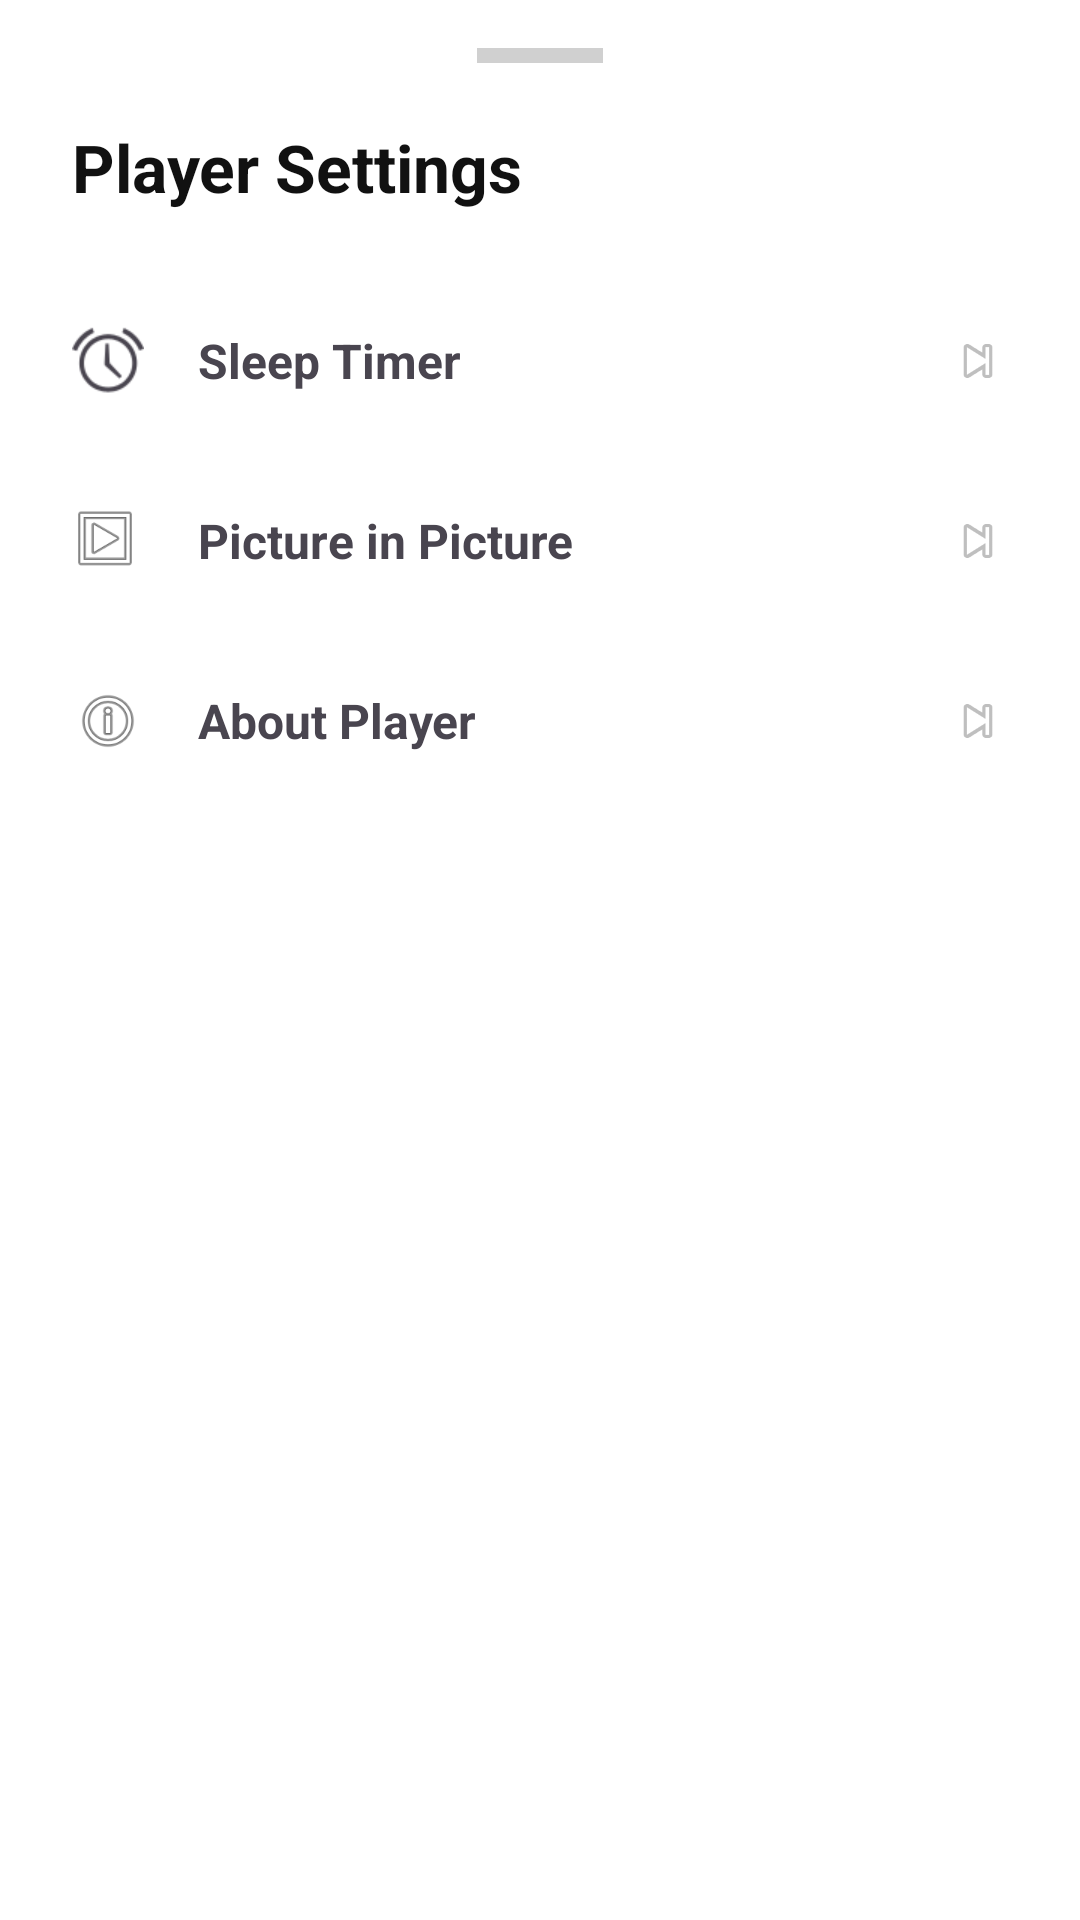

Android layout source for this screen:
<!-- AndroidManifest.xml: application theme Theme.PadhteRaho -->
<!-- res/layout/bottom_sheet_settings.xml -->
<?xml version="1.0" encoding="utf-8"?>
<LinearLayout xmlns:android="http://schemas.android.com/apk/res/android"
    android:layout_width="match_parent"
    android:layout_height="wrap_content"
    android:orientation="vertical"
    android:paddingTop="16dp"
    android:paddingBottom="24dp"
    android:background="@android:color/white">

    

    <View
        android:layout_width="42dp"
        android:layout_height="5dp"
        android:layout_gravity="center"
        android:background="#D0D0D0"/>

    <TextView
        android:layout_width="match_parent"
        android:layout_height="wrap_content"
        android:text="Player Settings"
        android:textStyle="bold"
        android:textSize="22sp"
        android:textColor="#111111"
        android:paddingStart="24dp"
        android:paddingEnd="24dp"
        android:paddingTop="20dp"
        android:paddingBottom="20dp"/>

    

    <LinearLayout
        android:id="@+id/itemSleepTimer"
        android:layout_width="match_parent"
        android:layout_height="60dp"
        android:gravity="center_vertical"
        android:paddingHorizontal="24dp"
        android:clickable="true"
        android:focusable="true">

        <ImageView
            android:layout_width="24dp"
            android:layout_height="24dp"
            android:src="@android:drawable/ic_lock_idle_alarm"/>

        <TextView
            android:layout_width="0dp"
            android:layout_height="wrap_content"
            android:layout_weight="1"
            android:layout_marginStart="18dp"
            android:text="Sleep Timer"
            android:textSize="16sp"
            android:textStyle="bold"/>

        <ImageView
            android:layout_width="20dp"
            android:layout_height="20dp"
            android:src="@android:drawable/ic_media_next"/>

    </LinearLayout>

    

    <LinearLayout
        android:id="@+id/itemPip"
        android:layout_width="match_parent"
        android:layout_height="60dp"
        android:gravity="center_vertical"
        android:paddingHorizontal="24dp"
        android:clickable="true"
        android:focusable="true">

        <ImageView
            android:layout_width="24dp"
            android:layout_height="24dp"
            android:src="@android:drawable/ic_menu_slideshow"/>

        <TextView
            android:layout_width="0dp"
            android:layout_height="wrap_content"
            android:layout_weight="1"
            android:layout_marginStart="18dp"
            android:text="Picture in Picture"
            android:textSize="16sp"
            android:textStyle="bold"/>

        <ImageView
            android:layout_width="20dp"
            android:layout_height="20dp"
            android:src="@android:drawable/ic_media_next"/>

    </LinearLayout>

    

    <LinearLayout
        android:id="@+id/itemAbout"
        android:layout_width="match_parent"
        android:layout_height="60dp"
        android:gravity="center_vertical"
        android:paddingHorizontal="24dp"
        android:clickable="true"
        android:focusable="true">

        <ImageView
            android:layout_width="24dp"
            android:layout_height="24dp"
            android:src="@android:drawable/ic_menu_info_details"/>

        <TextView
            android:layout_width="0dp"
            android:layout_height="wrap_content"
            android:layout_weight="1"
            android:layout_marginStart="18dp"
            android:text="About Player"
            android:textSize="16sp"
            android:textStyle="bold"/>

        <ImageView
            android:layout_width="20dp"
            android:layout_height="20dp"
            android:src="@android:drawable/ic_media_next"/>

    </LinearLayout>

</LinearLayout>
<!-- resources referenced by this layout -->
<resources>
  <style name="Theme.PadhteRaho" parent="Base.Theme.PadhteRaho" />
  <style name="Base.Theme.PadhteRaho" parent="Theme.Material3.DayNight.NoActionBar">
          
          
      </style>
</resources>
